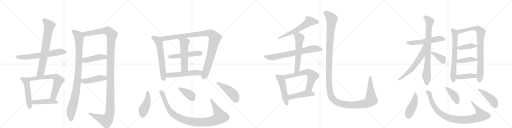
t = 0.00 s
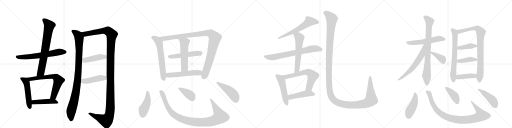
t = 5.84 s
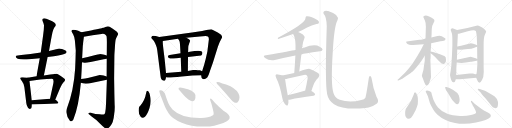
t = 11.67 s
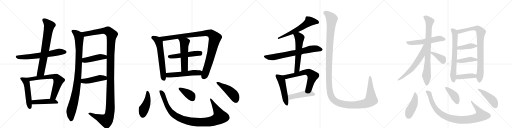
t = 17.51 s
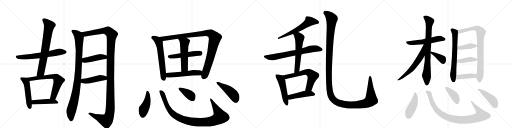
t = 23.34 s
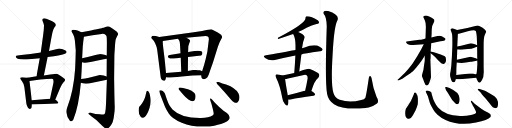
t = 29.18 s

The animated SVG that drew these frames (rendered in a browser with its animation timeline set to each time). Animation: 38 CSS @keyframes rules; one cycle of 29.18 s.

<svg version="1.1" viewBox="0 0 4096 1024" xmlns="http://www.w3.org/2000/svg">
  <g stroke="lightgray" stroke-dasharray="1,1" stroke-width="1" transform="scale(4, 4)">
    <line x1="0" y1="0" x2="256" y2="256"></line>
    <line x1="256" y1="0" x2="0" y2="256"></line>
    <line x1="128" y1="0" x2="128" y2="256"></line>
    <line x1="0" y1="128" x2="256" y2="128"></line>
    <line x1="256" y1="0" x2="512" y2="256"></line>
    <line x1="512" y1="0" x2="256" y2="256"></line>
    <line x1="384" y1="0" x2="384" y2="256"></line>
    <line x1="256" y1="128" x2="512" y2="128"></line>
    <line x1="512" y1="0" x2="768" y2="256"></line>
    <line x1="768" y1="0" x2="512" y2="256"></line>
    <line x1="640" y1="0" x2="640" y2="256"></line>
    <line x1="512" y1="128" x2="768" y2="128"></line>
    <line x1="768" y1="0" x2="1024" y2="256"></line>
    <line x1="1024" y1="0" x2="768" y2="256"></line>
    <line x1="896" y1="0" x2="896" y2="256"></line>
    <line x1="768" y1="128" x2="1024" y2="128"></line>
  </g>
<g transform="scale(1, -1) translate(0, -850)">
   <style type="text/css">
    @keyframes keyframes0 {
      from {
       stroke: black;
       stroke-dashoffset: 651;
       stroke-width: 128;
       }
       68% {
       animation-timing-function: step-end;
       stroke: black;
       stroke-dashoffset: 0;
       stroke-width: 128;
       }
       to {
       stroke: black;
       stroke-width: 1024;
       }
       }
       #make-me-a-hanzi-animation-0 {
         animation: keyframes0 0.779785s both;
         animation-delay: 0.000000s;
         animation-timing-function: linear;
       }
    @keyframes keyframes1 {
      from {
       stroke: black;
       stroke-dashoffset: 737;
       stroke-width: 128;
       }
       71% {
       animation-timing-function: step-end;
       stroke: black;
       stroke-dashoffset: 0;
       stroke-width: 128;
       }
       to {
       stroke: black;
       stroke-width: 1024;
       }
       }
       #make-me-a-hanzi-animation-1 {
         animation: keyframes1 0.849772s both;
         animation-delay: 0.779785s;
         animation-timing-function: linear;
       }
    @keyframes keyframes2 {
      from {
       stroke: black;
       stroke-dashoffset: 512;
       stroke-width: 128;
       }
       63% {
       animation-timing-function: step-end;
       stroke: black;
       stroke-dashoffset: 0;
       stroke-width: 128;
       }
       to {
       stroke: black;
       stroke-width: 1024;
       }
       }
       #make-me-a-hanzi-animation-2 {
         animation: keyframes2 0.666667s both;
         animation-delay: 1.629557s;
         animation-timing-function: linear;
       }
    @keyframes keyframes3 {
      from {
       stroke: black;
       stroke-dashoffset: 668;
       stroke-width: 128;
       }
       68% {
       animation-timing-function: step-end;
       stroke: black;
       stroke-dashoffset: 0;
       stroke-width: 128;
       }
       to {
       stroke: black;
       stroke-width: 1024;
       }
       }
       #make-me-a-hanzi-animation-3 {
         animation: keyframes3 0.793620s both;
         animation-delay: 2.296224s;
         animation-timing-function: linear;
       }
    @keyframes keyframes4 {
      from {
       stroke: black;
       stroke-dashoffset: 462;
       stroke-width: 128;
       }
       60% {
       animation-timing-function: step-end;
       stroke: black;
       stroke-dashoffset: 0;
       stroke-width: 128;
       }
       to {
       stroke: black;
       stroke-width: 1024;
       }
       }
       #make-me-a-hanzi-animation-4 {
         animation: keyframes4 0.625977s both;
         animation-delay: 3.089844s;
         animation-timing-function: linear;
       }
    @keyframes keyframes5 {
      from {
       stroke: black;
       stroke-dashoffset: 989;
       stroke-width: 128;
       }
       76% {
       animation-timing-function: step-end;
       stroke: black;
       stroke-dashoffset: 0;
       stroke-width: 128;
       }
       to {
       stroke: black;
       stroke-width: 1024;
       }
       }
       #make-me-a-hanzi-animation-5 {
         animation: keyframes5 1.054850s both;
         animation-delay: 3.715820s;
         animation-timing-function: linear;
       }
    @keyframes keyframes6 {
      from {
       stroke: black;
       stroke-dashoffset: 1345;
       stroke-width: 128;
       }
       81% {
       animation-timing-function: step-end;
       stroke: black;
       stroke-dashoffset: 0;
       stroke-width: 128;
       }
       to {
       stroke: black;
       stroke-width: 1024;
       }
       }
       #make-me-a-hanzi-animation-6 {
         animation: keyframes6 1.344564s both;
         animation-delay: 4.770671s;
         animation-timing-function: linear;
       }
    @keyframes keyframes7 {
      from {
       stroke: black;
       stroke-dashoffset: 450;
       stroke-width: 128;
       }
       59% {
       animation-timing-function: step-end;
       stroke: black;
       stroke-dashoffset: 0;
       stroke-width: 128;
       }
       to {
       stroke: black;
       stroke-width: 1024;
       }
       }
       #make-me-a-hanzi-animation-7 {
         animation: keyframes7 0.616211s both;
         animation-delay: 6.115234s;
         animation-timing-function: linear;
       }
    @keyframes keyframes8 {
      from {
       stroke: black;
       stroke-dashoffset: 454;
       stroke-width: 128;
       }
       60% {
       animation-timing-function: step-end;
       stroke: black;
       stroke-dashoffset: 0;
       stroke-width: 128;
       }
       to {
       stroke: black;
       stroke-width: 1024;
       }
       }
       #make-me-a-hanzi-animation-8 {
         animation: keyframes8 0.619466s both;
         animation-delay: 6.731445s;
         animation-timing-function: linear;
       }
    @keyframes keyframes9 {
      from {
       stroke: black;
       stroke-dashoffset: 620;
       stroke-width: 128;
       }
       67% {
       animation-timing-function: step-end;
       stroke: black;
       stroke-dashoffset: 0;
       stroke-width: 128;
       }
       to {
       stroke: black;
       stroke-width: 1024;
       }
       }
       #make-me-a-hanzi-animation-9 {
         animation: keyframes9 0.754557s both;
         animation-delay: 7.350911s;
         animation-timing-function: linear;
       }
    @keyframes keyframes10 {
      from {
       stroke: black;
       stroke-dashoffset: 1036;
       stroke-width: 128;
       }
       77% {
       animation-timing-function: step-end;
       stroke: black;
       stroke-dashoffset: 0;
       stroke-width: 128;
       }
       to {
       stroke: black;
       stroke-width: 1024;
       }
       }
       #make-me-a-hanzi-animation-10 {
         animation: keyframes10 1.093099s both;
         animation-delay: 8.105469s;
         animation-timing-function: linear;
       }
    @keyframes keyframes11 {
      from {
       stroke: black;
       stroke-dashoffset: 509;
       stroke-width: 128;
       }
       62% {
       animation-timing-function: step-end;
       stroke: black;
       stroke-dashoffset: 0;
       stroke-width: 128;
       }
       to {
       stroke: black;
       stroke-width: 1024;
       }
       }
       #make-me-a-hanzi-animation-11 {
         animation: keyframes11 0.664225s both;
         animation-delay: 9.198568s;
         animation-timing-function: linear;
       }
    @keyframes keyframes12 {
      from {
       stroke: black;
       stroke-dashoffset: 539;
       stroke-width: 128;
       }
       64% {
       animation-timing-function: step-end;
       stroke: black;
       stroke-dashoffset: 0;
       stroke-width: 128;
       }
       to {
       stroke: black;
       stroke-width: 1024;
       }
       }
       #make-me-a-hanzi-animation-12 {
         animation: keyframes12 0.688639s both;
         animation-delay: 9.862793s;
         animation-timing-function: linear;
       }
    @keyframes keyframes13 {
      from {
       stroke: black;
       stroke-dashoffset: 539;
       stroke-width: 128;
       }
       64% {
       animation-timing-function: step-end;
       stroke: black;
       stroke-dashoffset: 0;
       stroke-width: 128;
       }
       to {
       stroke: black;
       stroke-width: 1024;
       }
       }
       #make-me-a-hanzi-animation-13 {
         animation: keyframes13 0.688639s both;
         animation-delay: 10.551432s;
         animation-timing-function: linear;
       }
    @keyframes keyframes14 {
      from {
       stroke: black;
       stroke-dashoffset: 447;
       stroke-width: 128;
       }
       59% {
       animation-timing-function: step-end;
       stroke: black;
       stroke-dashoffset: 0;
       stroke-width: 128;
       }
       to {
       stroke: black;
       stroke-width: 1024;
       }
       }
       #make-me-a-hanzi-animation-14 {
         animation: keyframes14 0.613770s both;
         animation-delay: 11.240072s;
         animation-timing-function: linear;
       }
    @keyframes keyframes15 {
      from {
       stroke: black;
       stroke-dashoffset: 1027;
       stroke-width: 128;
       }
       77% {
       animation-timing-function: step-end;
       stroke: black;
       stroke-dashoffset: 0;
       stroke-width: 128;
       }
       to {
       stroke: black;
       stroke-width: 1024;
       }
       }
       #make-me-a-hanzi-animation-15 {
         animation: keyframes15 1.085775s both;
         animation-delay: 11.853841s;
         animation-timing-function: linear;
       }
    @keyframes keyframes16 {
      from {
       stroke: black;
       stroke-dashoffset: 385;
       stroke-width: 128;
       }
       56% {
       animation-timing-function: step-end;
       stroke: black;
       stroke-dashoffset: 0;
       stroke-width: 128;
       }
       to {
       stroke: black;
       stroke-width: 1024;
       }
       }
       #make-me-a-hanzi-animation-16 {
         animation: keyframes16 0.563314s both;
         animation-delay: 12.939616s;
         animation-timing-function: linear;
       }
    @keyframes keyframes17 {
      from {
       stroke: black;
       stroke-dashoffset: 468;
       stroke-width: 128;
       }
       60% {
       animation-timing-function: step-end;
       stroke: black;
       stroke-dashoffset: 0;
       stroke-width: 128;
       }
       to {
       stroke: black;
       stroke-width: 1024;
       }
       }
       #make-me-a-hanzi-animation-17 {
         animation: keyframes17 0.630859s both;
         animation-delay: 13.502930s;
         animation-timing-function: linear;
       }
    @keyframes keyframes18 {
      from {
       stroke: black;
       stroke-dashoffset: 587;
       stroke-width: 128;
       }
       66% {
       animation-timing-function: step-end;
       stroke: black;
       stroke-dashoffset: 0;
       stroke-width: 128;
       }
       to {
       stroke: black;
       stroke-width: 1024;
       }
       }
       #make-me-a-hanzi-animation-18 {
         animation: keyframes18 0.727702s both;
         animation-delay: 14.133789s;
         animation-timing-function: linear;
       }
    @keyframes keyframes19 {
      from {
       stroke: black;
       stroke-dashoffset: 710;
       stroke-width: 128;
       }
       70% {
       animation-timing-function: step-end;
       stroke: black;
       stroke-dashoffset: 0;
       stroke-width: 128;
       }
       to {
       stroke: black;
       stroke-width: 1024;
       }
       }
       #make-me-a-hanzi-animation-19 {
         animation: keyframes19 0.827799s both;
         animation-delay: 14.861491s;
         animation-timing-function: linear;
       }
    @keyframes keyframes20 {
      from {
       stroke: black;
       stroke-dashoffset: 588;
       stroke-width: 128;
       }
       66% {
       animation-timing-function: step-end;
       stroke: black;
       stroke-dashoffset: 0;
       stroke-width: 128;
       }
       to {
       stroke: black;
       stroke-width: 1024;
       }
       }
       #make-me-a-hanzi-animation-20 {
         animation: keyframes20 0.728516s both;
         animation-delay: 15.689290s;
         animation-timing-function: linear;
       }
    @keyframes keyframes21 {
      from {
       stroke: black;
       stroke-dashoffset: 500;
       stroke-width: 128;
       }
       62% {
       animation-timing-function: step-end;
       stroke: black;
       stroke-dashoffset: 0;
       stroke-width: 128;
       }
       to {
       stroke: black;
       stroke-width: 1024;
       }
       }
       #make-me-a-hanzi-animation-21 {
         animation: keyframes21 0.656901s both;
         animation-delay: 16.417806s;
         animation-timing-function: linear;
       }
    @keyframes keyframes22 {
      from {
       stroke: black;
       stroke-dashoffset: 636;
       stroke-width: 128;
       }
       67% {
       animation-timing-function: step-end;
       stroke: black;
       stroke-dashoffset: 0;
       stroke-width: 128;
       }
       to {
       stroke: black;
       stroke-width: 1024;
       }
       }
       #make-me-a-hanzi-animation-22 {
         animation: keyframes22 0.767578s both;
         animation-delay: 17.074707s;
         animation-timing-function: linear;
       }
    @keyframes keyframes23 {
      from {
       stroke: black;
       stroke-dashoffset: 466;
       stroke-width: 128;
       }
       60% {
       animation-timing-function: step-end;
       stroke: black;
       stroke-dashoffset: 0;
       stroke-width: 128;
       }
       to {
       stroke: black;
       stroke-width: 1024;
       }
       }
       #make-me-a-hanzi-animation-23 {
         animation: keyframes23 0.629232s both;
         animation-delay: 17.842285s;
         animation-timing-function: linear;
       }
    @keyframes keyframes24 {
      from {
       stroke: black;
       stroke-dashoffset: 1487;
       stroke-width: 128;
       }
       83% {
       animation-timing-function: step-end;
       stroke: black;
       stroke-dashoffset: 0;
       stroke-width: 128;
       }
       to {
       stroke: black;
       stroke-width: 1024;
       }
       }
       #make-me-a-hanzi-animation-24 {
         animation: keyframes24 1.460124s both;
         animation-delay: 18.471517s;
         animation-timing-function: linear;
       }
    @keyframes keyframes25 {
      from {
       stroke: black;
       stroke-dashoffset: 559;
       stroke-width: 128;
       }
       65% {
       animation-timing-function: step-end;
       stroke: black;
       stroke-dashoffset: 0;
       stroke-width: 128;
       }
       to {
       stroke: black;
       stroke-width: 1024;
       }
       }
       #make-me-a-hanzi-animation-25 {
         animation: keyframes25 0.704915s both;
         animation-delay: 19.931641s;
         animation-timing-function: linear;
       }
    @keyframes keyframes26 {
      from {
       stroke: black;
       stroke-dashoffset: 810;
       stroke-width: 128;
       }
       73% {
       animation-timing-function: step-end;
       stroke: black;
       stroke-dashoffset: 0;
       stroke-width: 128;
       }
       to {
       stroke: black;
       stroke-width: 1024;
       }
       }
       #make-me-a-hanzi-animation-26 {
         animation: keyframes26 0.909180s both;
         animation-delay: 20.636556s;
         animation-timing-function: linear;
       }
    @keyframes keyframes27 {
      from {
       stroke: black;
       stroke-dashoffset: 616;
       stroke-width: 128;
       }
       67% {
       animation-timing-function: step-end;
       stroke: black;
       stroke-dashoffset: 0;
       stroke-width: 128;
       }
       to {
       stroke: black;
       stroke-width: 1024;
       }
       }
       #make-me-a-hanzi-animation-27 {
         animation: keyframes27 0.751302s both;
         animation-delay: 21.545736s;
         animation-timing-function: linear;
       }
    @keyframes keyframes28 {
      from {
       stroke: black;
       stroke-dashoffset: 384;
       stroke-width: 128;
       }
       56% {
       animation-timing-function: step-end;
       stroke: black;
       stroke-dashoffset: 0;
       stroke-width: 128;
       }
       to {
       stroke: black;
       stroke-width: 1024;
       }
       }
       #make-me-a-hanzi-animation-28 {
         animation: keyframes28 0.562500s both;
         animation-delay: 22.297038s;
         animation-timing-function: linear;
       }
    @keyframes keyframes29 {
      from {
       stroke: black;
       stroke-dashoffset: 672;
       stroke-width: 128;
       }
       69% {
       animation-timing-function: step-end;
       stroke: black;
       stroke-dashoffset: 0;
       stroke-width: 128;
       }
       to {
       stroke: black;
       stroke-width: 1024;
       }
       }
       #make-me-a-hanzi-animation-29 {
         animation: keyframes29 0.796875s both;
         animation-delay: 22.859538s;
         animation-timing-function: linear;
       }
    @keyframes keyframes30 {
      from {
       stroke: black;
       stroke-dashoffset: 850;
       stroke-width: 128;
       }
       73% {
       animation-timing-function: step-end;
       stroke: black;
       stroke-dashoffset: 0;
       stroke-width: 128;
       }
       to {
       stroke: black;
       stroke-width: 1024;
       }
       }
       #make-me-a-hanzi-animation-30 {
         animation: keyframes30 0.941732s both;
         animation-delay: 23.656413s;
         animation-timing-function: linear;
       }
    @keyframes keyframes31 {
      from {
       stroke: black;
       stroke-dashoffset: 402;
       stroke-width: 128;
       }
       57% {
       animation-timing-function: step-end;
       stroke: black;
       stroke-dashoffset: 0;
       stroke-width: 128;
       }
       to {
       stroke: black;
       stroke-width: 1024;
       }
       }
       #make-me-a-hanzi-animation-31 {
         animation: keyframes31 0.577148s both;
         animation-delay: 24.598145s;
         animation-timing-function: linear;
       }
    @keyframes keyframes32 {
      from {
       stroke: black;
       stroke-dashoffset: 413;
       stroke-width: 128;
       }
       57% {
       animation-timing-function: step-end;
       stroke: black;
       stroke-dashoffset: 0;
       stroke-width: 128;
       }
       to {
       stroke: black;
       stroke-width: 1024;
       }
       }
       #make-me-a-hanzi-animation-32 {
         animation: keyframes32 0.586100s both;
         animation-delay: 25.175293s;
         animation-timing-function: linear;
       }
    @keyframes keyframes33 {
      from {
       stroke: black;
       stroke-dashoffset: 414;
       stroke-width: 128;
       }
       57% {
       animation-timing-function: step-end;
       stroke: black;
       stroke-dashoffset: 0;
       stroke-width: 128;
       }
       to {
       stroke: black;
       stroke-width: 1024;
       }
       }
       #make-me-a-hanzi-animation-33 {
         animation: keyframes33 0.586914s both;
         animation-delay: 25.761393s;
         animation-timing-function: linear;
       }
    @keyframes keyframes34 {
      from {
       stroke: black;
       stroke-dashoffset: 449;
       stroke-width: 128;
       }
       59% {
       animation-timing-function: step-end;
       stroke: black;
       stroke-dashoffset: 0;
       stroke-width: 128;
       }
       to {
       stroke: black;
       stroke-width: 1024;
       }
       }
       #make-me-a-hanzi-animation-34 {
         animation: keyframes34 0.615397s both;
         animation-delay: 26.348307s;
         animation-timing-function: linear;
       }
    @keyframes keyframes35 {
      from {
       stroke: black;
       stroke-dashoffset: 945;
       stroke-width: 128;
       }
       75% {
       animation-timing-function: step-end;
       stroke: black;
       stroke-dashoffset: 0;
       stroke-width: 128;
       }
       to {
       stroke: black;
       stroke-width: 1024;
       }
       }
       #make-me-a-hanzi-animation-35 {
         animation: keyframes35 1.019043s both;
         animation-delay: 26.963704s;
         animation-timing-function: linear;
       }
    @keyframes keyframes36 {
      from {
       stroke: black;
       stroke-dashoffset: 407;
       stroke-width: 128;
       }
       57% {
       animation-timing-function: step-end;
       stroke: black;
       stroke-dashoffset: 0;
       stroke-width: 128;
       }
       to {
       stroke: black;
       stroke-width: 1024;
       }
       }
       #make-me-a-hanzi-animation-36 {
         animation: keyframes36 0.581217s both;
         animation-delay: 27.982747s;
         animation-timing-function: linear;
       }
    @keyframes keyframes37 {
      from {
       stroke: black;
       stroke-dashoffset: 448;
       stroke-width: 128;
       }
       59% {
       animation-timing-function: step-end;
       stroke: black;
       stroke-dashoffset: 0;
       stroke-width: 128;
       }
       to {
       stroke: black;
       stroke-width: 1024;
       }
       }
       #make-me-a-hanzi-animation-37 {
         animation: keyframes37 0.614583s both;
         animation-delay: 28.563965s;
         animation-timing-function: linear;
       }
</style>
<path d="M 190 374 Q 200 374 212 375 L 255 379 L 318 384 L 381 394 L 431 401 Q 509 411 527 424 Q 533 430 533 434.5 Q 533 439 524 446 Q 512 453 496 457.5 Q 480 462 473 462 L 392 442 L 326 431 Q 241 417 170 410 L 141 407 Q 128 405 126 401 L 126 398 Q 126 374 190 374 Z" fill="lightgray"></path> 
<path d="M 318 384 L 292 240 C 287 210 345 217 351 246 L 381 394 L 392 442 Q 414 568 420 593 Q 425 617 436 632 Q 447 646 447 651 Q 447 670 395 691 Q 368 705 354 705 Q 330 705 344 674 Q 350 661 352 646 Q 352 620 345 569 L 326 431 L 318 384 Z" fill="lightgray"></path> 
<path d="M 221 229 L 200 231 Q 161 237 161 225 Q 161 220 176 201 Q 191 182 195 153 L 210 29 Q 211 19 216 4 Q 229 -34 250 -16 Q 255 -8 255 15 L 254 49 L 236 203 C 233 228 233 228 221 229 Z" fill="lightgray"></path> 
<path d="M 292 240 L 221 229 C 191 224 206 199 236 203 L 322 214 Q 379 220 415 220 Q 434 220 426 181 L 400 60 C 394 31 431 24 442 52 Q 476 135 486 156 Q 495 177 505 188 Q 514 198 516 201 Q 525 210 516 220 Q 506 229 483 245 Q 459 261 453 261 Q 447 261 402 255 L 351 246 L 292 240 Z" fill="lightgray"></path> 
<path d="M 255 15 L 455 23 Q 467 23 467 29 Q 467 32 463 35 Q 458 43 442 52 C 425 62 425 62 400 60 L 254 49 C 224 47 225 14 255 15 Z" fill="lightgray"></path> 
<path d="M 652 592 Q 645 597 626 605 Q 607 612 585 612 Q 571 612 573 598 Q 574 594 585 577 Q 595 559 599 527 Q 602 494 606 446 Q 604 359 601 301 Q 590 126 535 -17 Q 529 -33 531 -50 Q 535 -88 559 -116 Q 576 -128 587 -106 Q 630 -1 647 188 L 649 218 Q 653 282 656 352 L 657 384 Q 658 399 660 440 Q 661 481 666 517 Q 671 553 671 556 C 674 581 674 581 652 592 Z" fill="lightgray"></path> 
<path d="M 848 15 Q 846 -23 843 -39 Q 842 -57 834 -63 Q 826 -68 799 -64 L 764 -61 L 741 -56 L 726 -52 Q 710 -50 708 -56 Q 706 -61 714 -66 L 733 -82 Q 772 -108 799 -138 Q 822 -161 829 -166 Q 844 -181 855 -180 Q 866 -179 880 -162 Q 908 -132 913 -66 Q 918 -38 918 -6 L 917 16 L 916 54 L 915 98 L 913 225 L 915 401 Q 915 415 919 469 Q 922 523 926 536 Q 930 549 938 563 Q 946 576 945 580 Q 944 584 935 596 Q 926 605 899 623 Q 872 640 860 639 Q 848 638 839 633 Q 830 628 823 628 Q 816 628 813 625 L 764 614 Q 748 610 652 592 C 623 586 642 550 671 556 Q 738 571 813 579 Q 834 581 841 575 Q 851 569 853 559 Q 855 537 855 514 L 854 406 L 854 380 L 853 238 L 855 212 L 848 15 Z" fill="lightgray"></path> 
<path d="M 656 352 L 676 348 Q 684 346 725 354 L 829 376 L 854 380 C 884 385 883 397 854 406 L 835 412 Q 808 418 796 417 Q 784 416 764 410 L 702 394 L 657 384 C 628 377 627 358 656 352 Z" fill="lightgray"></path> 
<path d="M 647 188 L 662 184 Q 688 176 739 188 L 855 212 C 884 218 881 229 853 238 L 829 246 Q 817 250 798 250 L 767 243 L 703 226 Q 691 223 682 223 L 649 218 C 619 214 618 196 647 188 Z" fill="lightgray"></path> 
<path d="M 1328 267 L 1317 379 L 1308 450 Q 1300 509 1303 523 C 1305 547 1303 548 1274 555 L 1246 562 Q 1223 567 1217 562 Q 1209 553 1210 549 Q 1211 544 1221 535 Q 1232 526 1240 506 Q 1249 486 1252 476 Q 1256 466 1261 425 L 1284 245 Q 1286 213 1305 207 Q 1314 201 1320 207 Q 1326 212 1328 232 L 1328 267 Z" fill="lightgray"></path> 
<path d="M 1671 536 L 1659 439 L 1646 381 Q 1634 331 1617 281 L 1609 249 L 1611 240 Q 1610 234 1614 226 Q 1630 205 1658 230 Q 1663 237 1671 256 Q 1686 303 1703 349 L 1743 477 Q 1757 518 1767 533 Q 1777 548 1777 552 Q 1777 572 1742 590 L 1711 606 Q 1698 614 1690 616 Q 1681 616 1663 612 Q 1646 607 1617 603 L 1536 590 L 1274 555 C 1244 551 1273 519 1303 523 L 1424 540 L 1491 548 L 1600 558 Q 1655 564 1663 559 Q 1671 553 1671 536 Z" fill="lightgray"></path> 
<path d="M 1504 395 L 1609 407 Q 1619 411 1619 428 Q 1620 457 1518 436 Q 1507 434 1505 433 L 1444 425 L 1358 411 Q 1343 408 1343 400 Q 1343 384 1361 382 Q 1370 381 1387 383 Q 1404 385 1411 385 Q 1418 384 1446 388 L 1504 395 Z" fill="lightgray"></path> 
<path d="M 1503 282 L 1504 395 L 1505 433 L 1506 469 Q 1506 484 1514 504 Q 1522 523 1521 526 Q 1518 534 1491 548 C 1465 562 1407 565 1424 540 L 1432 528 Q 1436 523 1438 513 Q 1440 502 1444 425 L 1446 388 L 1450 277 C 1451 247 1503 252 1503 282 Z" fill="lightgray"></path> 
<path d="M 1617 281 L 1600 288 Q 1578 288 1568 290 Q 1559 292 1544 290 L 1503 282 L 1450 277 L 1328 267 C 1298 265 1298 237 1328 232 L 1340 230 Q 1361 228 1454 239 Q 1547 249 1609 249 C 1639 249 1645 270 1617 281 Z" fill="lightgray"></path> 
<path d="M 1200 86 Q 1198 104 1189 117 Q 1174 134 1169 106 Q 1159 46 1122 5 L 1114 -4 Q 1109 -12 1109 -36 Q 1109 -60 1124 -81 Q 1139 -103 1160 -84 Q 1180 -65 1196 -14 Q 1213 37 1200 86 Z" fill="lightgray"></path> 
<path d="M 1719 29 L 1696 55 Q 1688 63 1684 63 Q 1676 63 1684 42 L 1692 18 L 1703 -24 Q 1707 -41 1709 -53 Q 1711 -66 1703 -72 Q 1670 -94 1608 -94 Q 1451 -96 1380 -25 Q 1358 -3 1347 24 Q 1337 50 1329 73 Q 1322 96 1317 107 Q 1300 133 1284 128 Q 1280 128 1277 127 Q 1274 126 1274 122 L 1278 106 Q 1281 94 1320 -3 Q 1329 -24 1350 -57 Q 1376 -99 1454 -131 Q 1533 -164 1633 -162 Q 1683 -162 1714 -155 Q 1891 -116 1815 -54 L 1788 -35 Q 1754 -7 1719 29 Z" fill="lightgray"></path> 
<path d="M 1434 130 L 1465 94 Q 1488 67 1507 54 Q 1554 22 1563 66 Q 1569 93 1555 107 Q 1535 130 1504 137 L 1464 147 Q 1428 156 1428 140 Q 1428 136 1434 130 Z" fill="lightgray"></path> 
<path d="M 1779 182 L 1755 192 Q 1731 199 1731 188 Q 1730 186 1742 173 Q 1755 160 1801 109 L 1849 52 Q 1859 40 1875 31 Q 1892 21 1904 37 Q 1916 52 1916 70 Q 1916 88 1908 103 Q 1885 146 1809 174 L 1779 182 Z" fill="lightgray"></path> 
<path d="M 2385 594 Q 2421 610 2453 629 Q 2495 648 2532 658 Q 2548 659 2551 667 Q 2555 677 2542 688 Q 2485 724 2451 720 Q 2444 716 2444 706 Q 2447 664 2224 549 Q 2220 540 2226 538 Q 2284 557 2345 578 L 2385 594 Z" fill="lightgray"></path> 
<path d="M 2411 415 Q 2430 422 2560 440 Q 2572 439 2581 453 Q 2582 466 2557 477 Q 2517 501 2431 469 Q 2422 468 2416 465 L 2364 451 Q 2334 445 2128 409 Q 2097 405 2121 386 Q 2154 361 2199 370 Q 2271 388 2363 406 L 2411 415 Z" fill="lightgray"></path> 
<path d="M 2394 278 Q 2403 350 2411 415 L 2416 465 Q 2422 517 2437 551 Q 2440 561 2423 575 Q 2401 588 2385 594 C 2357 606 2331 604 2345 578 Q 2363 550 2364 488 Q 2364 472 2364 451 L 2363 406 Q 2360 340 2354 266 C 2352 236 2390 248 2394 278 Z" fill="lightgray"></path> 
<path d="M 2260 246 Q 2248 250 2223 255 Q 2210 258 2207 252 Q 2200 246 2209 229 Q 2240 168 2258 68 Q 2261 38 2279 18 Q 2298 -4 2303 12 Q 2309 27 2307 53 L 2302 88 Q 2283 193 2281 218 C 2279 240 2279 240 2260 246 Z" fill="lightgray"></path> 
<path d="M 2491 122 Q 2515 206 2546 229 Q 2562 248 2547 264 Q 2531 277 2479 299 Q 2464 305 2394 278 L 2354 266 Q 2308 256 2260 246 C 2231 240 2251 213 2281 218 Q 2291 219 2304 223 Q 2368 236 2431 251 Q 2447 255 2453 248 Q 2463 241 2461 222 Q 2452 168 2441 125 C 2434 96 2482 93 2491 122 Z" fill="lightgray"></path> 
<path d="M 2307 53 Q 2316 52 2327 55 Q 2384 70 2508 85 Q 2520 86 2521 96 Q 2521 105 2491 122 L 2441 125 Q 2438 125 2437 124 Q 2362 102 2302 88 C 2273 81 2277 54 2307 53 Z" fill="lightgray"></path> 
<path d="M 3016 22 Q 3035 41 3012 77 Q 2985 140 2973 222 Q 2972 234 2963 242 Q 2951 246 2950 222 Q 2929 81 2923 69 Q 2917 56 2890 51 Q 2799 24 2718 52 Q 2679 65 2667 109 Q 2646 176 2661 417 Q 2673 646 2700 688 Q 2718 733 2625 762 Q 2622 763 2620 763 Q 2599 767 2591 758 Q 2582 748 2590 738 Q 2612 717 2614 640 Q 2599 189 2617 98 Q 2626 47 2672 17 Q 2747 -32 2923 -14 Q 2936 -11 2949 -9 Q 2995 4 3016 22 Z" fill="lightgray"></path> 
<path d="M 3305 490 L 3390 497 L 3449 505 L 3505 516 Q 3523 521 3542 523 Q 3561 524 3564 536 Q 3567 542 3554 549 Q 3533 564 3516 564 Q 3500 563 3483 558 L 3451 550 L 3404 542 L 3386 537 Q 3365 533 3356 532 L 3267 521 Q 3251 520 3249 516 Q 3247 511 3257 501 Q 3268 490 3305 490 Z" fill="lightgray"></path> 
<path d="M 3398 404 L 3398 366 Q 3398 362 3392 327 Q 3388 288 3383 276 L 3375 247 Q 3374 246 3384 220 L 3394 192 Q 3403 166 3413 166 Q 3428 166 3439 203 Q 3447 222 3448 234 L 3443 372 Q 3445 381 3445 398 L 3445 424 L 3445 438 L 3449 487 L 3449 505 L 3451 550 L 3453 580 Q 3453 632 3459 646 L 3472 674 Q 3477 682 3475 687 Q 3475 693 3465 700 Q 3458 707 3433 718 Q 3409 729 3399 725 Q 3381 722 3390 706 L 3399 686 Q 3408 666 3407 636 L 3404 542 L 3398 404 Z" fill="lightgray"></path> 
<path d="M 3390 497 L 3369 455 L 3339 402 L 3301 343 Q 3255 281 3217 246 L 3188 219 Q 3177 212 3181 208 Q 3181 205 3192 209 L 3218 220 Q 3223 222 3256 246 Q 3289 269 3299 277 Q 3309 285 3332 313 Q 3356 341 3371 362 L 3398 404 C 3470 516 3403 524 3390 497 Z" fill="lightgray"></path> 
<path d="M 3445 424 L 3461 412 Q 3476 401 3505 368 Q 3526 348 3530 345 Q 3544 337 3550 339 Q 3556 340 3561 346 Q 3570 361 3568 372 Q 3567 382 3565 392 Q 3563 397 3555 403 Q 3548 408 3507 421 Q 3466 434 3445 438 C 3419 443 3421 442 3445 424 Z" fill="lightgray"></path> 
<path d="M 3657 610 L 3636 619 Q 3624 624 3618 624 Q 3602 622 3606 608 L 3614 586 Q 3619 573 3619 524 L 3619 486 L 3615 394 L 3610 320 L 3604 276 Q 3597 252 3604 230 L 3609 213 L 3616 198 Q 3620 192 3626 192 Q 3633 192 3637 195 Q 3641 198 3646 217 L 3650 250 L 3651 300 Q 3651 307 3654 350 L 3655 373 L 3658 454 L 3658 478 L 3663 580 C 3664 607 3664 607 3657 610 Z" fill="lightgray"></path> 
<path d="M 3810 228 L 3816 212 Q 3825 188 3837 188 Q 3843 188 3856 210 Q 3870 232 3870 274 L 3869 316 L 3869 487 Q 3869 552 3878 570 L 3886 588 Q 3889 595 3889 600 Q 3885 612 3861 628 L 3850 634 Q 3847 635 3838 641 Q 3830 646 3819 646 L 3739 626 L 3657 610 C 3628 604 3633 575 3663 580 L 3671 580 L 3743 600 Q 3794 614 3806 603 Q 3810 597 3814 561 L 3817 488 L 3817 477 L 3818 378 L 3818 366 L 3819 338 L 3817 306 Q 3814 258 3810 257 C 3806 239 3806 239 3810 228 Z" fill="lightgray"></path> 
<path d="M 3687 452 L 3743 458 Q 3775 461 3790 467 Q 3805 473 3817 477 C 3831 482 3831 482 3817 488 L 3804 494 L 3786 500 Q 3768 506 3752 501 L 3689 484 L 3658 478 C 3629 472 3628 456 3658 454 L 3687 452 Z" fill="lightgray"></path> 
<path d="M 3654 350 L 3671 348 Q 3712 344 3765 356 L 3773 356 L 3783 359 L 3802 362 Q 3816 365 3818 366 C 3833 370 3833 370 3818 378 L 3806 384 L 3765 396 L 3655 373 C 3626 367 3624 354 3654 350 Z" fill="lightgray"></path> 
<path d="M 3679 217 L 3810 228 C 3840 231 3840 261 3810 257 Q 3807 255 3796 258 L 3783 262 Q 3778 264 3757 262 L 3650 250 C 3620 247 3616 217 3646 217 L 3669 217 Q 3669 216 3679 217 Z" fill="lightgray"></path> 
<path d="M 3268 -100 Q 3284 -105 3302 -73 L 3325 -31 Q 3338 0 3342 16 Q 3347 80 3334 94 Q 3330 108 3325 110 Q 3321 111 3317 110 Q 3313 110 3310 95 Q 3288 38 3267 10 Q 3246 -19 3245 -25 L 3242 -40 Q 3238 -79 3250 -90 Q 3256 -100 3268 -100 Z" fill="lightgray"></path> 
<path d="M 3423 81 L 3439 26 Q 3442 17 3447 9 L 3467 -27 Q 3479 -48 3500 -67 Q 3555 -116 3640 -133 Q 3714 -149 3808 -130 Q 3903 -112 3924 -86 Q 3931 -73 3921 -62 Q 3918 -57 3903 -49 L 3875 -35 L 3853 -21 L 3797 21 L 3777 40 Q 3772 46 3768 42 Q 3767 39 3768 35 L 3778 16 Q 3779 11 3792 -10 L 3804 -34 Q 3810 -47 3808 -52 Q 3803 -64 3768 -70 Q 3722 -81 3680 -78 Q 3558 -71 3504 -9 Q 3491 5 3478 31 Q 3465 57 3462 69 Q 3459 81 3455 93 Q 3451 113 3448 114 L 3433 123 Q 3409 131 3406 120 Q 3405 115 3409 110 L 3423 81 Z" fill="lightgray"></path> 
<path d="M 3572 154 L 3562 154 Q 3561 153 3563 143 Q 3565 132 3581 110 L 3598 82 Q 3619 41 3640 27 Q 3661 5 3672 29 Q 3683 52 3670 89 Q 3660 111 3626 131 Q 3593 150 3572 154 Z" fill="lightgray"></path> 
<path d="M 3855 133 L 3837 138 Q 3824 142 3822 138 Q 3821 134 3828 127 L 3843 112 Q 3846 109 3853 99 Q 3860 89 3885 62 L 3935 0 Q 3942 -8 3952 -12 Q 3963 -17 3970 -14 Q 3987 -9 3984 34 Q 3982 57 3958 78 Q 3946 88 3919 103 L 3884 122 Q 3877 125 3855 133 Z" fill="lightgray"></path> 
      <clipPath id="make-me-a-hanzi-clip-0">
      <path d="M 190 374 Q 200 374 212 375 L 255 379 L 318 384 L 381 394 L 431 401 Q 509 411 527 424 Q 533 430 533 434.5 Q 533 439 524 446 Q 512 453 496 457.5 Q 480 462 473 462 L 392 442 L 326 431 Q 241 417 170 410 L 141 407 Q 128 405 126 401 L 126 398 Q 126 374 190 374 Z" fill="lightgray"></path>
      </clipPath>
      <path clip-path="url(#make-me-a-hanzi-clip-0)" d="M 131 400 L 160 391 L 232 396 L 473 434 L 521 434 " fill="none" id="make-me-a-hanzi-animation-0" stroke-dasharray="523 1046" stroke-linecap="round"></path>

      <clipPath id="make-me-a-hanzi-clip-1">
      <path d="M 318 384 L 292 240 C 287 210 345 217 351 246 L 381 394 L 392 442 Q 414 568 420 593 Q 425 617 436 632 Q 447 646 447 651 Q 447 670 395 691 Q 368 705 354 705 Q 330 705 344 674 Q 350 661 352 646 Q 352 620 345 569 L 326 431 L 318 384 Z" fill="lightgray"></path>
      </clipPath>
      <path clip-path="url(#make-me-a-hanzi-clip-1)" d="M 351 693 L 394 645 L 331 289 L 326 271 L 299 246 " fill="none" id="make-me-a-hanzi-animation-1" stroke-dasharray="609 1218" stroke-linecap="round"></path>

      <clipPath id="make-me-a-hanzi-clip-2">
      <path d="M 221 229 L 200 231 Q 161 237 161 225 Q 161 220 176 201 Q 191 182 195 153 L 210 29 Q 211 19 216 4 Q 229 -34 250 -16 Q 255 -8 255 15 L 254 49 L 236 203 C 233 228 233 228 221 229 Z" fill="lightgray"></path>
      </clipPath>
      <path clip-path="url(#make-me-a-hanzi-clip-2)" d="M 169 224 L 205 204 L 212 192 L 238 -7 " fill="none" id="make-me-a-hanzi-animation-2" stroke-dasharray="384 768" stroke-linecap="round"></path>

      <clipPath id="make-me-a-hanzi-clip-3">
      <path d="M 292 240 L 221 229 C 191 224 206 199 236 203 L 322 214 Q 379 220 415 220 Q 434 220 426 181 L 400 60 C 394 31 431 24 442 52 Q 476 135 486 156 Q 495 177 505 188 Q 514 198 516 201 Q 525 210 516 220 Q 506 229 483 245 Q 459 261 453 261 Q 447 261 402 255 L 351 246 L 292 240 Z" fill="lightgray"></path>
      </clipPath>
      <path clip-path="url(#make-me-a-hanzi-clip-3)" d="M 229 225 L 244 219 L 414 240 L 450 231 L 468 206 L 432 90 L 425 76 L 408 66 " fill="none" id="make-me-a-hanzi-animation-3" stroke-dasharray="540 1080" stroke-linecap="round"></path>

      <clipPath id="make-me-a-hanzi-clip-4">
      <path d="M 255 15 L 455 23 Q 467 23 467 29 Q 467 32 463 35 Q 458 43 442 52 C 425 62 425 62 400 60 L 254 49 C 224 47 225 14 255 15 Z" fill="lightgray"></path>
      </clipPath>
      <path clip-path="url(#make-me-a-hanzi-clip-4)" d="M 262 21 L 270 32 L 394 41 L 442 37 L 460 29 " fill="none" id="make-me-a-hanzi-animation-4" stroke-dasharray="334 668" stroke-linecap="round"></path>

      <clipPath id="make-me-a-hanzi-clip-5">
      <path d="M 652 592 Q 645 597 626 605 Q 607 612 585 612 Q 571 612 573 598 Q 574 594 585 577 Q 595 559 599 527 Q 602 494 606 446 Q 604 359 601 301 Q 590 126 535 -17 Q 529 -33 531 -50 Q 535 -88 559 -116 Q 576 -128 587 -106 Q 630 -1 647 188 L 649 218 Q 653 282 656 352 L 657 384 Q 658 399 660 440 Q 661 481 666 517 Q 671 553 671 556 C 674 581 674 581 652 592 Z" fill="lightgray"></path>
      </clipPath>
      <path clip-path="url(#make-me-a-hanzi-clip-5)" d="M 583 602 L 626 567 L 633 548 L 633 432 L 618 181 L 593 42 L 569 -43 L 570 -103 " fill="none" id="make-me-a-hanzi-animation-5" stroke-dasharray="861 1722" stroke-linecap="round"></path>

      <clipPath id="make-me-a-hanzi-clip-6">
      <path d="M 848 15 Q 846 -23 843 -39 Q 842 -57 834 -63 Q 826 -68 799 -64 L 764 -61 L 741 -56 L 726 -52 Q 710 -50 708 -56 Q 706 -61 714 -66 L 733 -82 Q 772 -108 799 -138 Q 822 -161 829 -166 Q 844 -181 855 -180 Q 866 -179 880 -162 Q 908 -132 913 -66 Q 918 -38 918 -6 L 917 16 L 916 54 L 915 98 L 913 225 L 915 401 Q 915 415 919 469 Q 922 523 926 536 Q 930 549 938 563 Q 946 576 945 580 Q 944 584 935 596 Q 926 605 899 623 Q 872 640 860 639 Q 848 638 839 633 Q 830 628 823 628 Q 816 628 813 625 L 764 614 Q 748 610 652 592 C 623 586 642 550 671 556 Q 738 571 813 579 Q 834 581 841 575 Q 851 569 853 559 Q 855 537 855 514 L 854 406 L 854 380 L 853 238 L 855 212 L 848 15 Z" fill="lightgray"></path>
      </clipPath>
      <path clip-path="url(#make-me-a-hanzi-clip-6)" d="M 664 591 L 681 578 L 856 605 L 873 596 L 894 573 L 884 413 L 883 -2 L 875 -71 L 863 -98 L 847 -113 L 714 -59 " fill="none" id="make-me-a-hanzi-animation-6" stroke-dasharray="1217 2434" stroke-linecap="round"></path>

      <clipPath id="make-me-a-hanzi-clip-7">
      <path d="M 656 352 L 676 348 Q 684 346 725 354 L 829 376 L 854 380 C 884 385 883 397 854 406 L 835 412 Q 808 418 796 417 Q 784 416 764 410 L 702 394 L 657 384 C 628 377 627 358 656 352 Z" fill="lightgray"></path>
      </clipPath>
      <path clip-path="url(#make-me-a-hanzi-clip-7)" d="M 662 357 L 675 367 L 801 394 L 838 394 L 847 387 " fill="none" id="make-me-a-hanzi-animation-7" stroke-dasharray="322 644" stroke-linecap="round"></path>

      <clipPath id="make-me-a-hanzi-clip-8">
      <path d="M 647 188 L 662 184 Q 688 176 739 188 L 855 212 C 884 218 881 229 853 238 L 829 246 Q 817 250 798 250 L 767 243 L 703 226 Q 691 223 682 223 L 649 218 C 619 214 618 196 647 188 Z" fill="lightgray"></path>
      </clipPath>
      <path clip-path="url(#make-me-a-hanzi-clip-8)" d="M 656 210 L 667 202 L 693 202 L 805 227 L 837 226 L 846 218 " fill="none" id="make-me-a-hanzi-animation-8" stroke-dasharray="326 652" stroke-linecap="round"></path>

      <clipPath id="make-me-a-hanzi-clip-9">
      <path d="M 1328 267 L 1317 379 L 1308 450 Q 1300 509 1303 523 C 1305 547 1303 548 1274 555 L 1246 562 Q 1223 567 1217 562 Q 1209 553 1210 549 Q 1211 544 1221 535 Q 1232 526 1240 506 Q 1249 486 1252 476 Q 1256 466 1261 425 L 1284 245 Q 1286 213 1305 207 Q 1314 201 1320 207 Q 1326 212 1328 232 L 1328 267 Z" fill="lightgray"></path>
      </clipPath>
      <path clip-path="url(#make-me-a-hanzi-clip-9)" d="M 1221 551 L 1259 531 L 1272 510 L 1294 370 L 1306 238 L 1313 217 " fill="none" id="make-me-a-hanzi-animation-9" stroke-dasharray="492 984" stroke-linecap="round"></path>

      <clipPath id="make-me-a-hanzi-clip-10">
      <path d="M 1671 536 L 1659 439 L 1646 381 Q 1634 331 1617 281 L 1609 249 L 1611 240 Q 1610 234 1614 226 Q 1630 205 1658 230 Q 1663 237 1671 256 Q 1686 303 1703 349 L 1743 477 Q 1757 518 1767 533 Q 1777 548 1777 552 Q 1777 572 1742 590 L 1711 606 Q 1698 614 1690 616 Q 1681 616 1663 612 Q 1646 607 1617 603 L 1536 590 L 1274 555 C 1244 551 1273 519 1303 523 L 1424 540 L 1491 548 L 1600 558 Q 1655 564 1663 559 Q 1671 553 1671 536 Z" fill="lightgray"></path>
      </clipPath>
      <path clip-path="url(#make-me-a-hanzi-clip-10)" d="M 1282 553 L 1310 542 L 1323 543 L 1666 586 L 1685 583 L 1699 571 L 1719 547 L 1717 537 L 1671 352 L 1631 237 " fill="none" id="make-me-a-hanzi-animation-10" stroke-dasharray="908 1816" stroke-linecap="round"></path>

      <clipPath id="make-me-a-hanzi-clip-11">
      <path d="M 1504 395 L 1609 407 Q 1619 411 1619 428 Q 1620 457 1518 436 Q 1507 434 1505 433 L 1444 425 L 1358 411 Q 1343 408 1343 400 Q 1343 384 1361 382 Q 1370 381 1387 383 Q 1404 385 1411 385 Q 1418 384 1446 388 L 1504 395 Z" fill="lightgray"></path>
      </clipPath>
      <path clip-path="url(#make-me-a-hanzi-clip-11)" d="M 1356 397 L 1559 424 L 1599 424 L 1606 429 " fill="none" id="make-me-a-hanzi-animation-11" stroke-dasharray="381 762" stroke-linecap="round"></path>

      <clipPath id="make-me-a-hanzi-clip-12">
      <path d="M 1503 282 L 1504 395 L 1505 433 L 1506 469 Q 1506 484 1514 504 Q 1522 523 1521 526 Q 1518 534 1491 548 C 1465 562 1407 565 1424 540 L 1432 528 Q 1436 523 1438 513 Q 1440 502 1444 425 L 1446 388 L 1450 277 C 1451 247 1503 252 1503 282 Z" fill="lightgray"></path>
      </clipPath>
      <path clip-path="url(#make-me-a-hanzi-clip-12)" d="M 1431 536 L 1476 506 L 1476 307 L 1456 285 " fill="none" id="make-me-a-hanzi-animation-12" stroke-dasharray="411 822" stroke-linecap="round"></path>

      <clipPath id="make-me-a-hanzi-clip-13">
      <path d="M 1617 281 L 1600 288 Q 1578 288 1568 290 Q 1559 292 1544 290 L 1503 282 L 1450 277 L 1328 267 C 1298 265 1298 237 1328 232 L 1340 230 Q 1361 228 1454 239 Q 1547 249 1609 249 C 1639 249 1645 270 1617 281 Z" fill="lightgray"></path>
      </clipPath>
      <path clip-path="url(#make-me-a-hanzi-clip-13)" d="M 1336 261 L 1346 249 L 1360 249 L 1552 269 L 1589 268 L 1610 277 " fill="none" id="make-me-a-hanzi-animation-13" stroke-dasharray="411 822" stroke-linecap="round"></path>

      <clipPath id="make-me-a-hanzi-clip-14">
      <path d="M 1200 86 Q 1198 104 1189 117 Q 1174 134 1169 106 Q 1159 46 1122 5 L 1114 -4 Q 1109 -12 1109 -36 Q 1109 -60 1124 -81 Q 1139 -103 1160 -84 Q 1180 -65 1196 -14 Q 1213 37 1200 86 Z" fill="lightgray"></path>
      </clipPath>
      <path clip-path="url(#make-me-a-hanzi-clip-14)" d="M 1179 112 L 1180 50 L 1170 14 L 1148 -30 L 1142 -72 " fill="none" id="make-me-a-hanzi-animation-14" stroke-dasharray="319 638" stroke-linecap="round"></path>

      <clipPath id="make-me-a-hanzi-clip-15">
      <path d="M 1719 29 L 1696 55 Q 1688 63 1684 63 Q 1676 63 1684 42 L 1692 18 L 1703 -24 Q 1707 -41 1709 -53 Q 1711 -66 1703 -72 Q 1670 -94 1608 -94 Q 1451 -96 1380 -25 Q 1358 -3 1347 24 Q 1337 50 1329 73 Q 1322 96 1317 107 Q 1300 133 1284 128 Q 1280 128 1277 127 Q 1274 126 1274 122 L 1278 106 Q 1281 94 1320 -3 Q 1329 -24 1350 -57 Q 1376 -99 1454 -131 Q 1533 -164 1633 -162 Q 1683 -162 1714 -155 Q 1891 -116 1815 -54 L 1788 -35 Q 1754 -7 1719 29 Z" fill="lightgray"></path>
      </clipPath>
      <path clip-path="url(#make-me-a-hanzi-clip-15)" d="M 1281 121 L 1298 103 L 1344 -12 L 1380 -57 L 1438 -95 L 1523 -121 L 1594 -128 L 1681 -123 L 1722 -112 L 1761 -83 L 1688 56 " fill="none" id="make-me-a-hanzi-animation-15" stroke-dasharray="899 1798" stroke-linecap="round"></path>

      <clipPath id="make-me-a-hanzi-clip-16">
      <path d="M 1434 130 L 1465 94 Q 1488 67 1507 54 Q 1554 22 1563 66 Q 1569 93 1555 107 Q 1535 130 1504 137 L 1464 147 Q 1428 156 1428 140 Q 1428 136 1434 130 Z" fill="lightgray"></path>
      </clipPath>
      <path clip-path="url(#make-me-a-hanzi-clip-16)" d="M 1439 140 L 1510 98 L 1529 82 L 1539 63 " fill="none" id="make-me-a-hanzi-animation-16" stroke-dasharray="257 514" stroke-linecap="round"></path>

      <clipPath id="make-me-a-hanzi-clip-17">
      <path d="M 1779 182 L 1755 192 Q 1731 199 1731 188 Q 1730 186 1742 173 Q 1755 160 1801 109 L 1849 52 Q 1859 40 1875 31 Q 1892 21 1904 37 Q 1916 52 1916 70 Q 1916 88 1908 103 Q 1885 146 1809 174 L 1779 182 Z" fill="lightgray"></path>
      </clipPath>
      <path clip-path="url(#make-me-a-hanzi-clip-17)" d="M 1737 188 L 1808 145 L 1855 106 L 1877 78 L 1887 47 " fill="none" id="make-me-a-hanzi-animation-17" stroke-dasharray="340 680" stroke-linecap="round"></path>

      <clipPath id="make-me-a-hanzi-clip-18">
      <path d="M 2385 594 Q 2421 610 2453 629 Q 2495 648 2532 658 Q 2548 659 2551 667 Q 2555 677 2542 688 Q 2485 724 2451 720 Q 2444 716 2444 706 Q 2447 664 2224 549 Q 2220 540 2226 538 Q 2284 557 2345 578 L 2385 594 Z" fill="lightgray"></path>
      </clipPath>
      <path clip-path="url(#make-me-a-hanzi-clip-18)" d="M 2540 672 L 2479 680 L 2384 615 L 2275 563 L 2263 565 L 2246 552 " fill="none" id="make-me-a-hanzi-animation-18" stroke-dasharray="459 918" stroke-linecap="round"></path>

      <clipPath id="make-me-a-hanzi-clip-19">
      <path d="M 2411 415 Q 2430 422 2560 440 Q 2572 439 2581 453 Q 2582 466 2557 477 Q 2517 501 2431 469 Q 2422 468 2416 465 L 2364 451 Q 2334 445 2128 409 Q 2097 405 2121 386 Q 2154 361 2199 370 Q 2271 388 2363 406 L 2411 415 Z" fill="lightgray"></path>
      </clipPath>
      <path clip-path="url(#make-me-a-hanzi-clip-19)" d="M 2123 398 L 2187 393 L 2513 461 L 2569 454 " fill="none" id="make-me-a-hanzi-animation-19" stroke-dasharray="582 1164" stroke-linecap="round"></path>

      <clipPath id="make-me-a-hanzi-clip-20">
      <path d="M 2394 278 Q 2403 350 2411 415 L 2416 465 Q 2422 517 2437 551 Q 2440 561 2423 575 Q 2401 588 2385 594 C 2357 606 2331 604 2345 578 Q 2363 550 2364 488 Q 2364 472 2364 451 L 2363 406 Q 2360 340 2354 266 C 2352 236 2390 248 2394 278 Z" fill="lightgray"></path>
      </clipPath>
      <path clip-path="url(#make-me-a-hanzi-clip-20)" d="M 2354 576 L 2385 561 L 2396 544 L 2376 293 L 2359 274 " fill="none" id="make-me-a-hanzi-animation-20" stroke-dasharray="460 920" stroke-linecap="round"></path>

      <clipPath id="make-me-a-hanzi-clip-21">
      <path d="M 2260 246 Q 2248 250 2223 255 Q 2210 258 2207 252 Q 2200 246 2209 229 Q 2240 168 2258 68 Q 2261 38 2279 18 Q 2298 -4 2303 12 Q 2309 27 2307 53 L 2302 88 Q 2283 193 2281 218 C 2279 240 2279 240 2260 246 Z" fill="lightgray"></path>
      </clipPath>
      <path clip-path="url(#make-me-a-hanzi-clip-21)" d="M 2217 244 L 2252 207 L 2292 18 " fill="none" id="make-me-a-hanzi-animation-21" stroke-dasharray="372 744" stroke-linecap="round"></path>

      <clipPath id="make-me-a-hanzi-clip-22">
      <path d="M 2491 122 Q 2515 206 2546 229 Q 2562 248 2547 264 Q 2531 277 2479 299 Q 2464 305 2394 278 L 2354 266 Q 2308 256 2260 246 C 2231 240 2251 213 2281 218 Q 2291 219 2304 223 Q 2368 236 2431 251 Q 2447 255 2453 248 Q 2463 241 2461 222 Q 2452 168 2441 125 C 2434 96 2482 93 2491 122 Z" fill="lightgray"></path>
      </clipPath>
      <path clip-path="url(#make-me-a-hanzi-clip-22)" d="M 2267 244 L 2288 236 L 2431 272 L 2477 268 L 2501 243 L 2472 148 L 2448 130 " fill="none" id="make-me-a-hanzi-animation-22" stroke-dasharray="508 1016" stroke-linecap="round"></path>

      <clipPath id="make-me-a-hanzi-clip-23">
      <path d="M 2307 53 Q 2316 52 2327 55 Q 2384 70 2508 85 Q 2520 86 2521 96 Q 2521 105 2491 122 L 2441 125 Q 2438 125 2437 124 Q 2362 102 2302 88 C 2273 81 2277 54 2307 53 Z" fill="lightgray"></path>
      </clipPath>
      <path clip-path="url(#make-me-a-hanzi-clip-23)" d="M 2312 60 L 2327 75 L 2445 101 L 2484 103 L 2512 96 " fill="none" id="make-me-a-hanzi-animation-23" stroke-dasharray="338 676" stroke-linecap="round"></path>

      <clipPath id="make-me-a-hanzi-clip-24">
      <path d="M 3016 22 Q 3035 41 3012 77 Q 2985 140 2973 222 Q 2972 234 2963 242 Q 2951 246 2950 222 Q 2929 81 2923 69 Q 2917 56 2890 51 Q 2799 24 2718 52 Q 2679 65 2667 109 Q 2646 176 2661 417 Q 2673 646 2700 688 Q 2718 733 2625 762 Q 2622 763 2620 763 Q 2599 767 2591 758 Q 2582 748 2590 738 Q 2612 717 2614 640 Q 2599 189 2617 98 Q 2626 47 2672 17 Q 2747 -32 2923 -14 Q 2936 -11 2949 -9 Q 2995 4 3016 22 Z" fill="lightgray"></path>
      </clipPath>
      <path clip-path="url(#make-me-a-hanzi-clip-24)" d="M 2600 748 L 2628 733 L 2654 699 L 2640 550 L 2630 271 L 2638 123 L 2657 67 L 2690 36 L 2755 14 L 2850 11 L 2909 19 L 2946 32 L 2969 54 L 2963 195 L 2958 207 L 2961 233 " fill="none" id="make-me-a-hanzi-animation-24" stroke-dasharray="1359 2718" stroke-linecap="round"></path>

      <clipPath id="make-me-a-hanzi-clip-25">
      <path d="M 3305 490 L 3390 497 L 3449 505 L 3505 516 Q 3523 521 3542 523 Q 3561 524 3564 536 Q 3567 542 3554 549 Q 3533 564 3516 564 Q 3500 563 3483 558 L 3451 550 L 3404 542 L 3386 537 Q 3365 533 3356 532 L 3267 521 Q 3251 520 3249 516 Q 3247 511 3257 501 Q 3268 490 3305 490 Z" fill="lightgray"></path>
      </clipPath>
      <path clip-path="url(#make-me-a-hanzi-clip-25)" d="M 3254 514 L 3297 506 L 3452 527 L 3519 542 L 3553 537 " fill="none" id="make-me-a-hanzi-animation-25" stroke-dasharray="431 862" stroke-linecap="round"></path>

      <clipPath id="make-me-a-hanzi-clip-26">
      <path d="M 3398 404 L 3398 366 Q 3398 362 3392 327 Q 3388 288 3383 276 L 3375 247 Q 3374 246 3384 220 L 3394 192 Q 3403 166 3413 166 Q 3428 166 3439 203 Q 3447 222 3448 234 L 3443 372 Q 3445 381 3445 398 L 3445 424 L 3445 438 L 3449 487 L 3449 505 L 3451 550 L 3453 580 Q 3453 632 3459 646 L 3472 674 Q 3477 682 3475 687 Q 3475 693 3465 700 Q 3458 707 3433 718 Q 3409 729 3399 725 Q 3381 722 3390 706 L 3399 686 Q 3408 666 3407 636 L 3404 542 L 3398 404 Z" fill="lightgray"></path>
      </clipPath>
      <path clip-path="url(#make-me-a-hanzi-clip-26)" d="M 3398 714 L 3436 677 L 3412 247 L 3414 177 " fill="none" id="make-me-a-hanzi-animation-26" stroke-dasharray="682 1364" stroke-linecap="round"></path>

      <clipPath id="make-me-a-hanzi-clip-27">
      <path d="M 3390 497 L 3369 455 L 3339 402 L 3301 343 Q 3255 281 3217 246 L 3188 219 Q 3177 212 3181 208 Q 3181 205 3192 209 L 3218 220 Q 3223 222 3256 246 Q 3289 269 3299 277 Q 3309 285 3332 313 Q 3356 341 3371 362 L 3398 404 C 3470 516 3403 524 3390 497 Z" fill="lightgray"></path>
      </clipPath>
      <path clip-path="url(#make-me-a-hanzi-clip-27)" d="M 3397 491 L 3372 410 L 3322 333 L 3256 262 L 3186 212 " fill="none" id="make-me-a-hanzi-animation-27" stroke-dasharray="488 976" stroke-linecap="round"></path>

      <clipPath id="make-me-a-hanzi-clip-28">
      <path d="M 3445 424 L 3461 412 Q 3476 401 3505 368 Q 3526 348 3530 345 Q 3544 337 3550 339 Q 3556 340 3561 346 Q 3570 361 3568 372 Q 3567 382 3565 392 Q 3563 397 3555 403 Q 3548 408 3507 421 Q 3466 434 3445 438 C 3419 443 3421 442 3445 424 Z" fill="lightgray"></path>
      </clipPath>
      <path clip-path="url(#make-me-a-hanzi-clip-28)" d="M 3448 431 L 3537 379 L 3547 356 " fill="none" id="make-me-a-hanzi-animation-28" stroke-dasharray="256 512" stroke-linecap="round"></path>

      <clipPath id="make-me-a-hanzi-clip-29">
      <path d="M 3657 610 L 3636 619 Q 3624 624 3618 624 Q 3602 622 3606 608 L 3614 586 Q 3619 573 3619 524 L 3619 486 L 3615 394 L 3610 320 L 3604 276 Q 3597 252 3604 230 L 3609 213 L 3616 198 Q 3620 192 3626 192 Q 3633 192 3637 195 Q 3641 198 3646 217 L 3650 250 L 3651 300 Q 3651 307 3654 350 L 3655 373 L 3658 454 L 3658 478 L 3663 580 C 3664 607 3664 607 3657 610 Z" fill="lightgray"></path>
      </clipPath>
      <path clip-path="url(#make-me-a-hanzi-clip-29)" d="M 3617 613 L 3636 593 L 3641 545 L 3625 264 L 3628 205 " fill="none" id="make-me-a-hanzi-animation-29" stroke-dasharray="544 1088" stroke-linecap="round"></path>

      <clipPath id="make-me-a-hanzi-clip-30">
      <path d="M 3810 228 L 3816 212 Q 3825 188 3837 188 Q 3843 188 3856 210 Q 3870 232 3870 274 L 3869 316 L 3869 487 Q 3869 552 3878 570 L 3886 588 Q 3889 595 3889 600 Q 3885 612 3861 628 L 3850 634 Q 3847 635 3838 641 Q 3830 646 3819 646 L 3739 626 L 3657 610 C 3628 604 3633 575 3663 580 L 3671 580 L 3743 600 Q 3794 614 3806 603 Q 3810 597 3814 561 L 3817 488 L 3817 477 L 3818 378 L 3818 366 L 3819 338 L 3817 306 Q 3814 258 3810 257 C 3806 239 3806 239 3810 228 Z" fill="lightgray"></path>
      </clipPath>
      <path clip-path="url(#make-me-a-hanzi-clip-30)" d="M 3665 604 L 3676 597 L 3803 624 L 3824 620 L 3846 594 L 3845 339 L 3835 199 " fill="none" id="make-me-a-hanzi-animation-30" stroke-dasharray="722 1444" stroke-linecap="round"></path>

      <clipPath id="make-me-a-hanzi-clip-31">
      <path d="M 3687 452 L 3743 458 Q 3775 461 3790 467 Q 3805 473 3817 477 C 3831 482 3831 482 3817 488 L 3804 494 L 3786 500 Q 3768 506 3752 501 L 3689 484 L 3658 478 C 3629 472 3628 456 3658 454 L 3687 452 Z" fill="lightgray"></path>
      </clipPath>
      <path clip-path="url(#make-me-a-hanzi-clip-31)" d="M 3666 460 L 3672 467 L 3761 482 L 3808 483 " fill="none" id="make-me-a-hanzi-animation-31" stroke-dasharray="274 548" stroke-linecap="round"></path>

      <clipPath id="make-me-a-hanzi-clip-32">
      <path d="M 3654 350 L 3671 348 Q 3712 344 3765 356 L 3773 356 L 3783 359 L 3802 362 Q 3816 365 3818 366 C 3833 370 3833 370 3818 378 L 3806 384 L 3765 396 L 3655 373 C 3626 367 3624 354 3654 350 Z" fill="lightgray"></path>
      </clipPath>
      <path clip-path="url(#make-me-a-hanzi-clip-32)" d="M 3659 356 L 3668 362 L 3762 376 L 3813 372 " fill="none" id="make-me-a-hanzi-animation-32" stroke-dasharray="285 570" stroke-linecap="round"></path>

      <clipPath id="make-me-a-hanzi-clip-33">
      <path d="M 3679 217 L 3810 228 C 3840 231 3840 261 3810 257 Q 3807 255 3796 258 L 3783 262 Q 3778 264 3757 262 L 3650 250 C 3620 247 3616 217 3646 217 L 3669 217 Q 3669 216 3679 217 Z" fill="lightgray"></path>
      </clipPath>
      <path clip-path="url(#make-me-a-hanzi-clip-33)" d="M 3652 222 L 3666 234 L 3794 242 L 3802 250 " fill="none" id="make-me-a-hanzi-animation-33" stroke-dasharray="286 572" stroke-linecap="round"></path>

      <clipPath id="make-me-a-hanzi-clip-34">
      <path d="M 3268 -100 Q 3284 -105 3302 -73 L 3325 -31 Q 3338 0 3342 16 Q 3347 80 3334 94 Q 3330 108 3325 110 Q 3321 111 3317 110 Q 3313 110 3310 95 Q 3288 38 3267 10 Q 3246 -19 3245 -25 L 3242 -40 Q 3238 -79 3250 -90 Q 3256 -100 3268 -100 Z" fill="lightgray"></path>
      </clipPath>
      <path clip-path="url(#make-me-a-hanzi-clip-34)" d="M 3321 102 L 3322 65 L 3314 29 L 3279 -40 L 3267 -80 " fill="none" id="make-me-a-hanzi-animation-34" stroke-dasharray="321 642" stroke-linecap="round"></path>

      <clipPath id="make-me-a-hanzi-clip-35">
      <path d="M 3423 81 L 3439 26 Q 3442 17 3447 9 L 3467 -27 Q 3479 -48 3500 -67 Q 3555 -116 3640 -133 Q 3714 -149 3808 -130 Q 3903 -112 3924 -86 Q 3931 -73 3921 -62 Q 3918 -57 3903 -49 L 3875 -35 L 3853 -21 L 3797 21 L 3777 40 Q 3772 46 3768 42 Q 3767 39 3768 35 L 3778 16 Q 3779 11 3792 -10 L 3804 -34 Q 3810 -47 3808 -52 Q 3803 -64 3768 -70 Q 3722 -81 3680 -78 Q 3558 -71 3504 -9 Q 3491 5 3478 31 Q 3465 57 3462 69 Q 3459 81 3455 93 Q 3451 113 3448 114 L 3433 123 Q 3409 131 3406 120 Q 3405 115 3409 110 L 3423 81 Z" fill="lightgray"></path>
      </clipPath>
      <path clip-path="url(#make-me-a-hanzi-clip-35)" d="M 3415 117 L 3434 101 L 3461 22 L 3480 -12 L 3510 -47 L 3580 -88 L 3638 -104 L 3705 -110 L 3762 -105 L 3812 -94 L 3849 -73 L 3824 -25 L 3772 39 " fill="none" id="make-me-a-hanzi-animation-35" stroke-dasharray="817 1634" stroke-linecap="round"></path>

      <clipPath id="make-me-a-hanzi-clip-36">
      <path d="M 3572 154 L 3562 154 Q 3561 153 3563 143 Q 3565 132 3581 110 L 3598 82 Q 3619 41 3640 27 Q 3661 5 3672 29 Q 3683 52 3670 89 Q 3660 111 3626 131 Q 3593 150 3572 154 Z" fill="lightgray"></path>
      </clipPath>
      <path clip-path="url(#make-me-a-hanzi-clip-36)" d="M 3567 149 L 3635 84 L 3657 32 " fill="none" id="make-me-a-hanzi-animation-36" stroke-dasharray="279 558" stroke-linecap="round"></path>

      <clipPath id="make-me-a-hanzi-clip-37">
      <path d="M 3855 133 L 3837 138 Q 3824 142 3822 138 Q 3821 134 3828 127 L 3843 112 Q 3846 109 3853 99 Q 3860 89 3885 62 L 3935 0 Q 3942 -8 3952 -12 Q 3963 -17 3970 -14 Q 3987 -9 3984 34 Q 3982 57 3958 78 Q 3946 88 3919 103 L 3884 122 Q 3877 125 3855 133 Z" fill="lightgray"></path>
      </clipPath>
      <path clip-path="url(#make-me-a-hanzi-clip-37)" d="M 3830 135 L 3860 117 L 3940 49 L 3964 3 " fill="none" id="make-me-a-hanzi-animation-37" stroke-dasharray="320 640" stroke-linecap="round"></path>

</g>
</svg>
